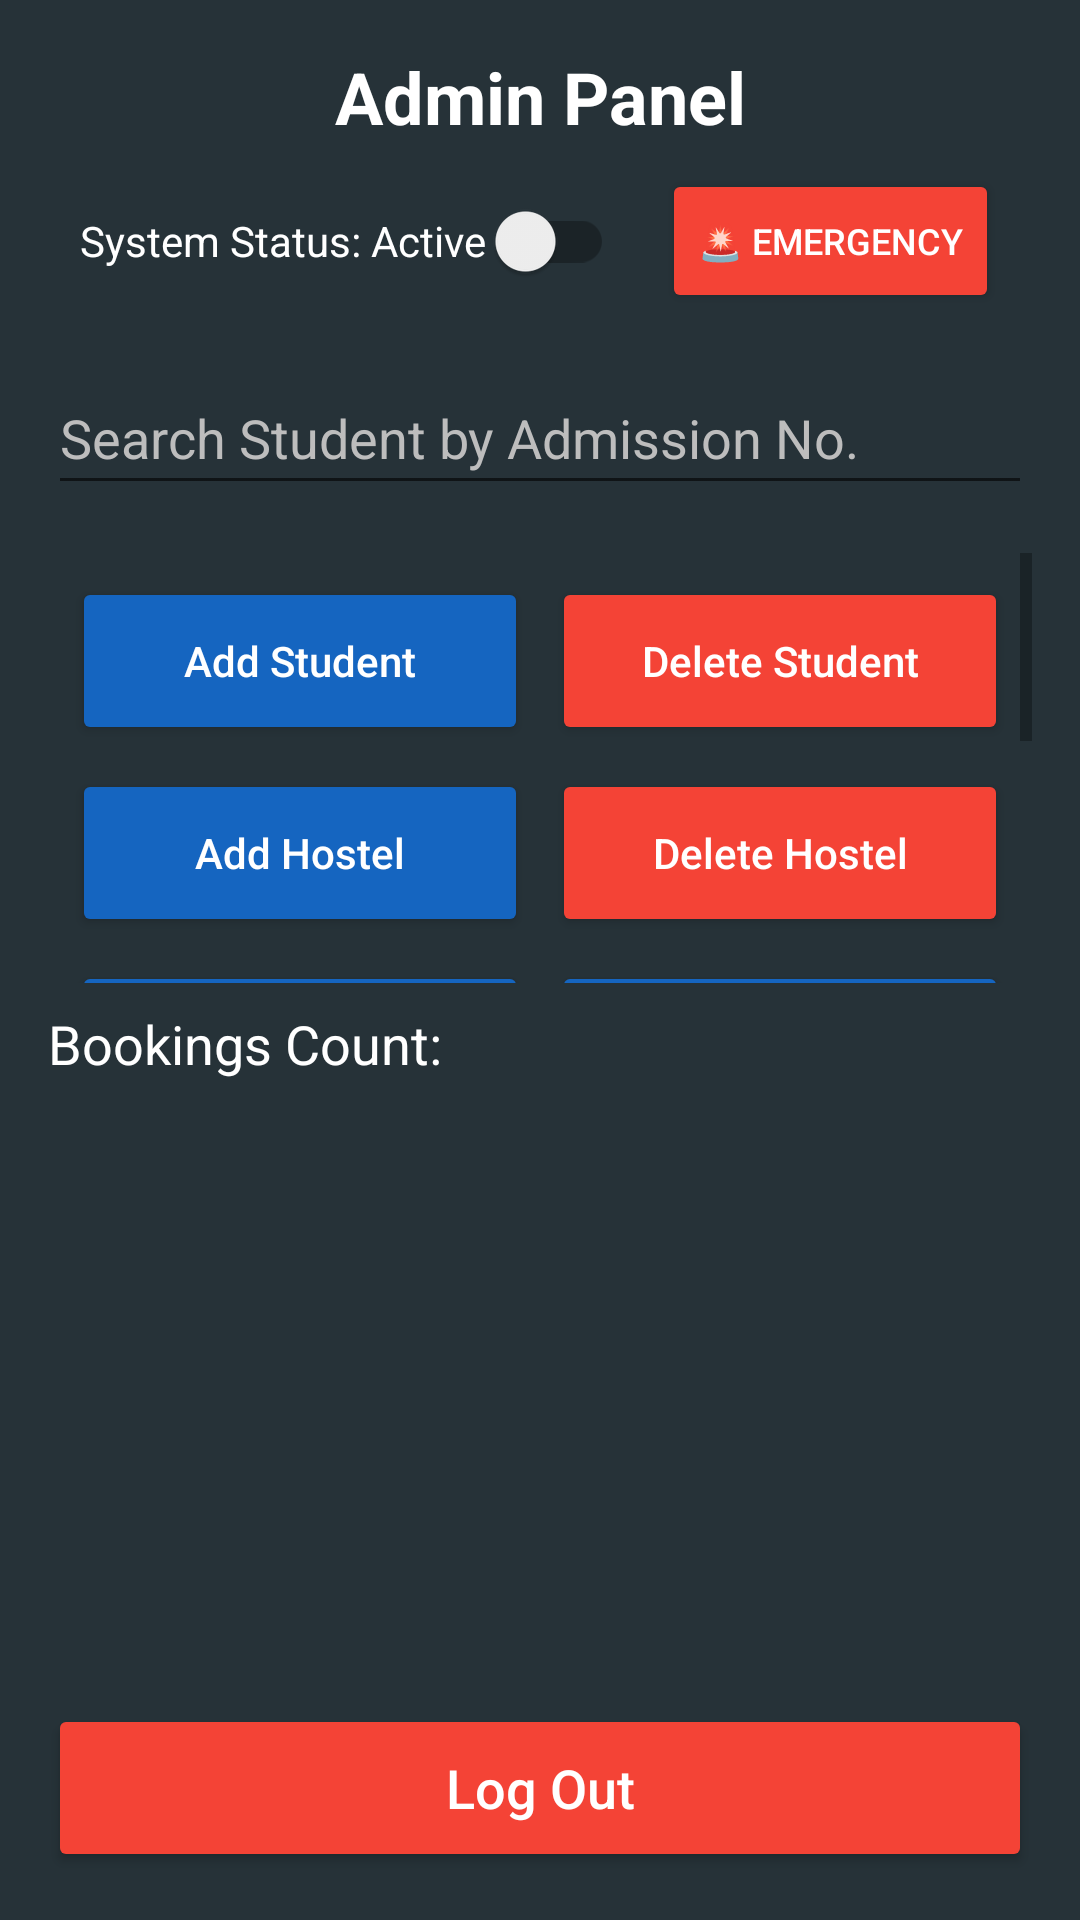

Write the Android layout XML for this screen, with the resource values it uses.
<!-- AndroidManifest.xml: application theme Theme.Group3MA -->
<!-- res/layout/activity_admin.xml -->
<?xml version="1.0" encoding="utf-8"?>
<androidx.constraintlayout.widget.ConstraintLayout xmlns:android="http://schemas.android.com/apk/res/android"
    xmlns:app="http://schemas.android.com/apk/res-auto"
    xmlns:tools="http://schemas.android.com/tools"
    android:id="@+id/main"
    android:layout_width="match_parent"
    android:layout_height="match_parent"
    android:background="@color/app_background"
    android:padding="16dp"
    tools:context=".Admin">

    <TextView
        android:id="@+id/tvAdminTitle"
        android:layout_width="wrap_content"
        android:layout_height="wrap_content"
        android:text="@string/admin_panel_title"
        android:textColor="@color/text_light"
        android:textSize="24sp"
        android:textStyle="bold"
        app:layout_constraintEnd_toEndOf="parent"
        app:layout_constraintStart_toStartOf="parent"
        app:layout_constraintTop_toTopOf="parent" />

    <LinearLayout
        android:id="@+id/llKillSwitch"
        android:layout_width="match_parent"
        android:layout_height="wrap_content"
        android:layout_marginTop="8dp"
        android:gravity="center"
        android:orientation="horizontal"
        app:layout_constraintTop_toBottomOf="@+id/tvAdminTitle">

        <androidx.appcompat.widget.SwitchCompat
            android:id="@+id/swKillSwitch"
            android:layout_width="wrap_content"
            android:layout_height="wrap_content"
            android:layout_marginEnd="16dp"
            android:text="System Status: Active "
            android:textColor="@color/text_light"
            android:thumbTint="@color/status_success"
            tools:ignore="HardcodedText" />

        <Button
            android:id="@+id/btnEmergencyLockdown"
            android:layout_width="wrap_content"
            android:layout_height="wrap_content"
            android:backgroundTint="@color/status_error"
            android:text="🚨 EMERGENCY"
            android:textAllCaps="false"
            android:textColor="@color/white"
            android:textSize="12sp"
            app:cornerRadius="8dp" />
    </LinearLayout>

    <EditText
        android:id="@+id/etSearchStudent"
        android:layout_width="0dp"
        android:layout_height="wrap_content"
        android:layout_marginTop="16dp"
        android:hint="@string/search_student_hint"
        android:inputType="textPersonName"
        android:minHeight="48dp"
        android:textColor="@color/text_light"
        android:textColorHint="@color/text_secondary"
        app:layout_constraintEnd_toEndOf="parent"
        app:layout_constraintStart_toStartOf="parent"
        app:layout_constraintTop_toBottomOf="@+id/llKillSwitch"
        tools:ignore="Autofill" />

    <ScrollView
        android:layout_width="match_parent"
        android:layout_height="0dp"
        android:layout_marginTop="16dp"
        android:layout_marginBottom="8dp"
        app:layout_constraintBottom_toTopOf="@+id/tvBookingsCount"
        app:layout_constraintTop_toBottomOf="@+id/etSearchStudent">

        <GridLayout
            android:layout_width="match_parent"
            android:layout_height="wrap_content"
            android:columnCount="2"
            android:padding="4dp">

            <Button
                android:id="@+id/btnAddStudent"
                android:layout_width="0dp"
                android:layout_height="56dp"
                android:layout_columnWeight="1"
                android:layout_margin="4dp"
                android:text="Add Student"
                android:textAllCaps="false"
                android:textColor="@color/white"
                app:backgroundTint="@color/primaryDarkBlue"
                app:cornerRadius="12dp" />

            <Button
                android:id="@+id/btnDeleteStudent"
                android:layout_width="0dp"
                android:layout_height="56dp"
                android:layout_columnWeight="1"
                android:layout_margin="4dp"
                android:text="Delete Student"
                android:textAllCaps="false"
                android:textColor="@color/white"
                app:backgroundTint="@color/status_error"
                app:cornerRadius="12dp" />

            <Button
                android:id="@+id/btnAddHostel"
                android:layout_width="0dp"
                android:layout_height="56dp"
                android:layout_columnWeight="1"
                android:layout_margin="4dp"
                android:text="Add Hostel"
                android:textAllCaps="false"
                android:textColor="@color/white"
                app:backgroundTint="@color/primaryDarkBlue"
                app:cornerRadius="12dp" />

            <Button
                android:id="@+id/btnDeleteHostel"
                android:layout_width="0dp"
                android:layout_height="56dp"
                android:layout_columnWeight="1"
                android:layout_margin="4dp"
                android:text="Delete Hostel"
                android:textAllCaps="false"
                android:textColor="@color/white"
                app:backgroundTint="@color/status_error"
                app:cornerRadius="12dp" />

            <Button
                android:id="@+id/btnEditHostel"
                android:layout_width="0dp"
                android:layout_height="56dp"
                android:layout_columnWeight="1"
                android:layout_margin="4dp"
                android:text="Edit Hostel"
                android:textAllCaps="false"
                android:textColor="@color/white"
                app:backgroundTint="@color/primaryDarkBlue"
                app:cornerRadius="12dp" />

            <Button
                android:id="@+id/btnManageHostels"
                android:layout_width="0dp"
                android:layout_height="56dp"
                android:layout_columnWeight="1"
                android:layout_margin="4dp"
                android:text="Manage Hostels"
                android:textAllCaps="false"
                android:textColor="@color/white"
                app:backgroundTint="@color/primaryDarkBlue"
                app:cornerRadius="12dp" />

            <Button
                android:id="@+id/btnViewLogs"
                android:layout_width="0dp"
                android:layout_height="56dp"
                android:layout_columnWeight="1"
                android:layout_margin="4dp"
                android:text="System Logs"
                android:textAllCaps="false"
                android:textColor="@color/white"
                app:backgroundTint="@color/primaryDarkBlue"
                app:cornerRadius="12dp" />

            <Button
                android:id="@+id/btnMaintenanceAdmin"
                android:layout_width="match_parent"
                android:layout_height="56dp"
                android:layout_columnSpan="2"
                android:layout_margin="4dp"
                android:text="Maintenance Requests"
                android:textAllCaps="false"
                android:textColor="@color/white"
                app:backgroundTint="@color/primaryDarkBlue"
                app:cornerRadius="12dp" />

        </GridLayout>
    </ScrollView>

    <TextView
        android:id="@+id/tvBookingsCount"
        android:layout_width="wrap_content"
        android:layout_height="wrap_content"
        android:layout_marginBottom="8dp"
        android:text="@string/bookings_count_label"
        android:textColor="@color/text_light"
        android:textSize="18sp"
        app:layout_constraintBottom_toTopOf="@+id/rvAdminBookings"
        app:layout_constraintStart_toStartOf="parent" />

    <androidx.recyclerview.widget.RecyclerView
        android:id="@+id/rvAdminBookings"
        android:layout_width="0dp"
        android:layout_height="200dp"
        app:layout_constraintBottom_toTopOf="@+id/btnLogoutAdmin"
        app:layout_constraintEnd_toEndOf="parent"
        app:layout_constraintStart_toStartOf="parent"
        tools:listitem="@layout/item_admin_booking" />

    <Button
        android:id="@+id/btnLogoutAdmin"
        android:layout_width="0dp"
        android:layout_height="56dp"
        android:layout_marginTop="8dp"
        android:text="@string/logout_button"
        android:textAllCaps="false"
        android:textColor="@color/white"
        android:textSize="18sp"
        app:backgroundTint="@color/status_error"
        app:cornerRadius="28dp"
        app:layout_constraintBottom_toBottomOf="parent"
        app:layout_constraintEnd_toEndOf="parent"
        app:layout_constraintStart_toStartOf="parent" />

</androidx.constraintlayout.widget.ConstraintLayout>
<!-- res/layout/item_admin_booking.xml (included above) -->
<?xml version="1.0" encoding="utf-8"?>
<androidx.cardview.widget.CardView xmlns:android="http://schemas.android.com/apk/res/android"
    xmlns:app="http://schemas.android.com/apk/res-auto"
    android:layout_width="match_parent"
    android:layout_height="wrap_content"
    android:layout_margin="8dp"
    app:cardBackgroundColor="#2C2C2C"
    app:cardCornerRadius="12dp"
    app:cardElevation="4dp">

    <androidx.constraintlayout.widget.ConstraintLayout
        android:layout_width="match_parent"
        android:layout_height="wrap_content"
        android:padding="16dp">

        <TextView
            android:id="@+id/tvBookingEmail"
            android:layout_width="0dp"
            android:layout_height="wrap_content"
            android:text="student@example.com"
            android:textColor="@color/text_light"
            android:textStyle="bold"
            app:layout_constraintEnd_toEndOf="parent"
            app:layout_constraintStart_toStartOf="parent"
            app:layout_constraintTop_toTopOf="parent" />

        <TextView
            android:id="@+id/tvBookingHostel"
            android:layout_width="0dp"
            android:layout_height="wrap_content"
            android:layout_marginTop="4dp"
            android:text="Hall 3 - Single Room"
            android:textColor="@color/text_secondary"
            app:layout_constraintEnd_toEndOf="parent"
            app:layout_constraintStart_toStartOf="parent"
            app:layout_constraintTop_toBottomOf="@+id/tvBookingEmail" />

        <TextView
            android:id="@+id/tvBookingReceipt"
            android:layout_width="0dp"
            android:layout_height="wrap_content"
            android:layout_marginTop="4dp"
            android:text="Receipt: MPESA123"
            android:textColor="@color/text_secondary"
            app:layout_constraintEnd_toEndOf="parent"
            app:layout_constraintStart_toStartOf="parent"
            app:layout_constraintTop_toBottomOf="@+id/tvBookingHostel" />

        <TextView
            android:id="@+id/tvBookingStatus"
            android:layout_width="0dp"
            android:layout_height="wrap_content"
            android:layout_marginTop="4dp"
            android:text="Status: Pending"
            android:textColor="@color/accentAmber"
            android:textStyle="bold"
            app:layout_constraintEnd_toEndOf="parent"
            app:layout_constraintStart_toStartOf="parent"
            app:layout_constraintTop_toBottomOf="@+id/tvBookingReceipt" />

        <LinearLayout
            android:id="@+id/llActionButtons"
            android:layout_width="0dp"
            android:layout_height="wrap_content"
            android:layout_marginTop="12dp"
            android:orientation="horizontal"
            app:layout_constraintEnd_toEndOf="parent"
            app:layout_constraintStart_toStartOf="parent"
            app:layout_constraintTop_toBottomOf="@+id/tvBookingStatus">

            <Button
                android:id="@+id/btnApprove"
                android:layout_width="0dp"
                android:layout_height="wrap_content"
                android:layout_marginEnd="4dp"
                android:layout_weight="1"
                android:text="Approve"
                android:textAllCaps="false"
                android:textColor="@color/white"
                app:backgroundTint="@color/status_success"
                app:cornerRadius="8dp" />

            <Button
                android:id="@+id/btnDecline"
                android:layout_width="0dp"
                android:layout_height="wrap_content"
                android:layout_marginHorizontal="4dp"
                android:layout_weight="1"
                android:text="Decline"
                android:textAllCaps="false"
                android:textColor="@color/white"
                app:backgroundTint="@color/accentAmber"
                app:cornerRadius="8dp" />

            <Button
                android:id="@+id/btnDeleteBooking"
                android:layout_width="0dp"
                android:layout_height="wrap_content"
                android:layout_marginStart="4dp"
                android:layout_weight="1"
                android:text="Delete"
                android:textAllCaps="false"
                android:textColor="@color/white"
                app:backgroundTint="@color/status_error"
                app:cornerRadius="8dp" />
        </LinearLayout>

    </androidx.constraintlayout.widget.ConstraintLayout>
</androidx.cardview.widget.CardView>
<!-- resources referenced by this layout -->
<resources>
  <color name="accentAmber">#FFC107</color>
  <color name="app_background">#263238</color>
  <color name="primaryDarkBlue">#1565C0</color>
  <color name="status_error">#F44336</color>
  <color name="status_success">#4CAF50</color>
  <color name="text_light">#FFFFFF</color>
  <color name="text_secondary">#BDBDBD</color>
  <color name="white">#FFFFFFFF</color>
  <string name="admin_panel_title">Admin Panel</string>
  <string name="bookings_count_label">Bookings Count:</string>
  <string name="logout_button">Log Out</string>
  <string name="search_student_hint">Search Student by Admission No.</string>
  <style name="Theme.Group3MA" parent="Theme.MaterialComponents.DayNight.DarkActionBar">
          
          <item name="colorPrimary">@color/primaryBlue</item>
          <item name="colorPrimaryVariant">@color/primaryDarkBlue</item>
          <item name="colorOnPrimary">@color/white</item>
          
          <item name="colorSecondary">@color/accentAmber</item>
          <item name="colorSecondaryVariant">@color/accentAmber</item>
          <item name="colorOnSecondary">@color/black</item>
          
          <item name="android:statusBarColor">?attr/colorPrimaryVariant</item>
          
      </style>
  <color name="primaryBlue">#1E88E5</color>
  <color name="black">#FF000000</color>
</resources>
